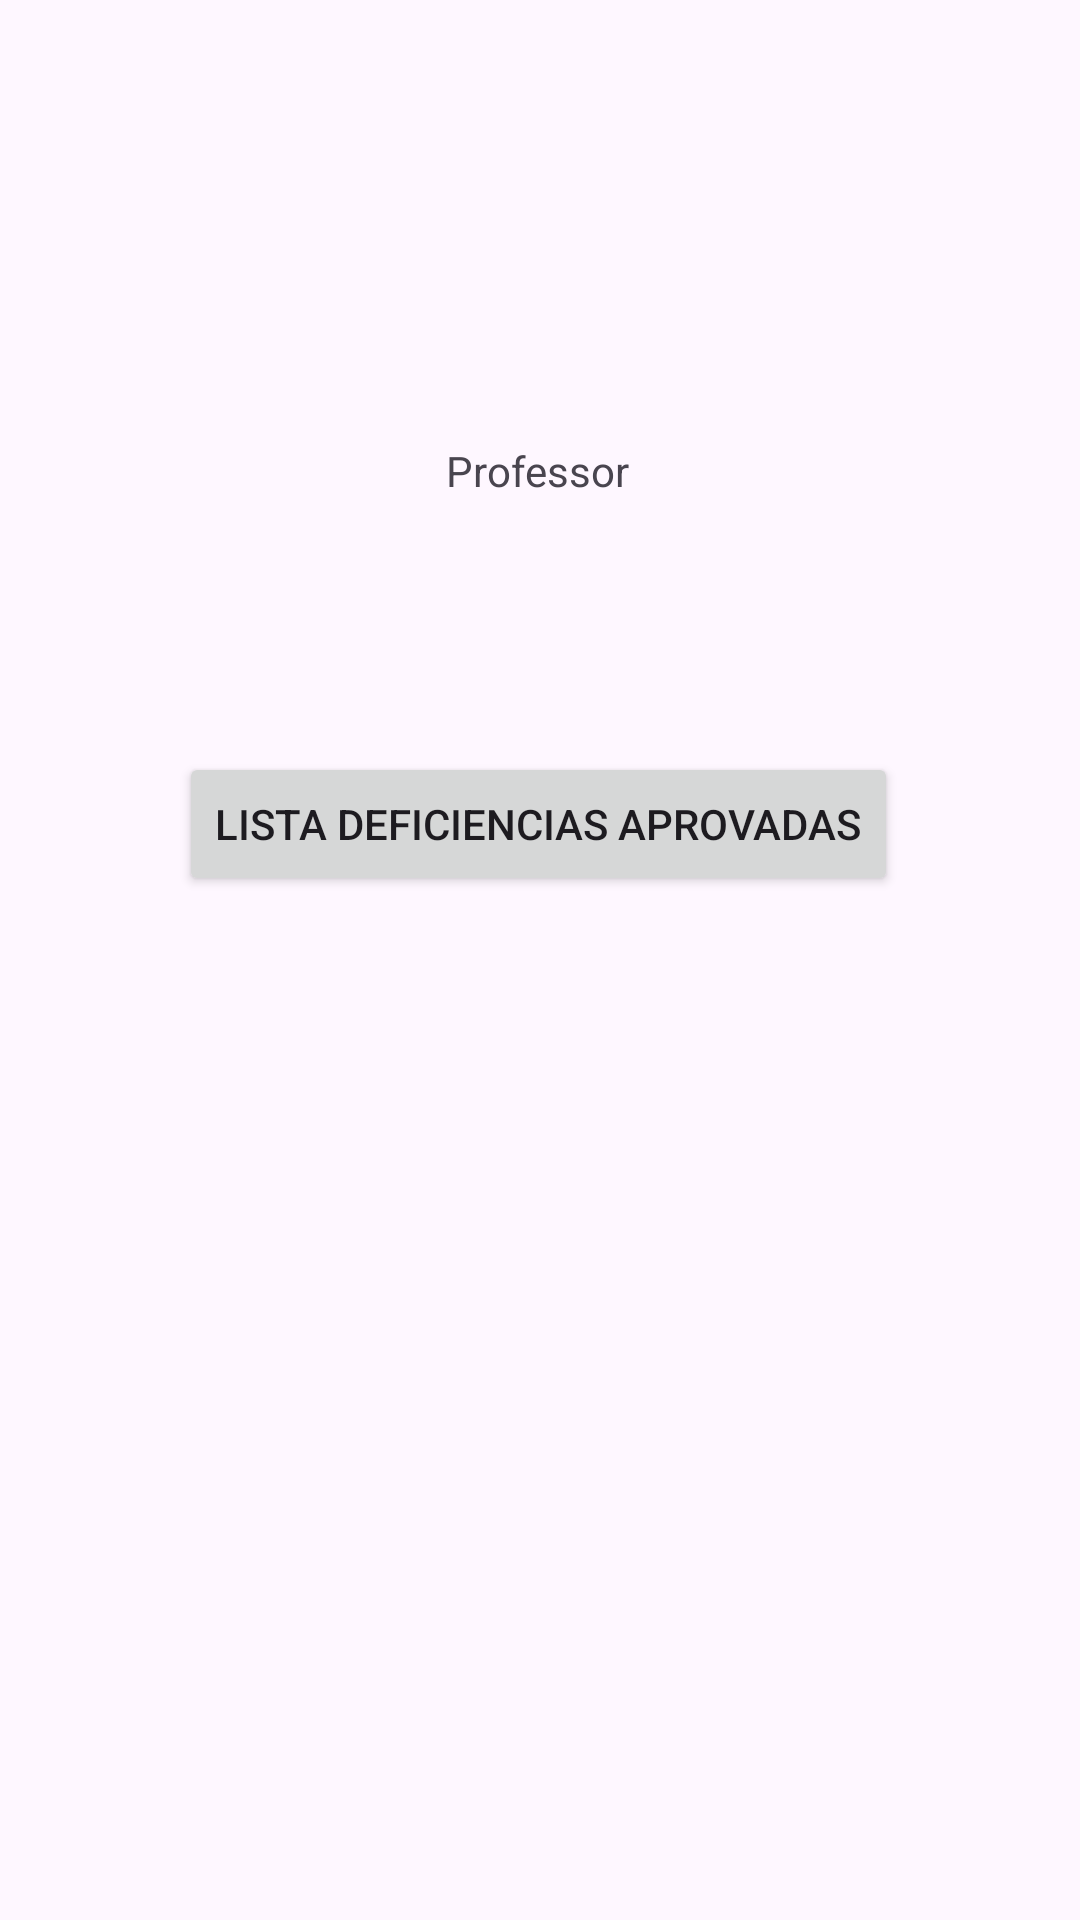

The Android layout XML behind this screen, and the referenced resources:
<!-- AndroidManifest.xml: application theme Theme.ProjetoEnge3 -->
<!-- res/layout/activity_professor.xml -->
<?xml version="1.0" encoding="utf-8"?>
<androidx.constraintlayout.widget.ConstraintLayout xmlns:android="http://schemas.android.com/apk/res/android"
    xmlns:app="http://schemas.android.com/apk/res-auto"
    xmlns:tools="http://schemas.android.com/tools"
    android:layout_width="match_parent"
    android:layout_height="match_parent"
    tools:context=".usuarios.ProfessorActivity">

    <TextView
        android:id="@+id/textView3"
        android:layout_width="wrap_content"
        android:layout_height="wrap_content"
        android:text="Professor"
        app:layout_constraintBottom_toBottomOf="parent"
        app:layout_constraintEnd_toEndOf="parent"
        app:layout_constraintHorizontal_bias="0.498"
        app:layout_constraintStart_toStartOf="parent"
        app:layout_constraintTop_toTopOf="parent"
        app:layout_constraintVertical_bias="0.237" />

    <Button
        android:id="@+id/btnList"
        android:layout_width="wrap_content"
        android:layout_height="wrap_content"
        android:text="Lista Deficiencias aprovadas"
        app:layout_constraintBottom_toBottomOf="parent"
        app:layout_constraintEnd_toEndOf="parent"
        app:layout_constraintHorizontal_bias="0.497"
        app:layout_constraintStart_toStartOf="parent"
        app:layout_constraintTop_toBottomOf="@+id/textView3"
        app:layout_constraintVertical_bias="0.198" />

</androidx.constraintlayout.widget.ConstraintLayout>
<!-- resources referenced by this layout -->
<resources>
  <style name="Theme.ProjetoEnge3" parent="Base.Theme.ProjetoEnge3" />
  <style name="Base.Theme.ProjetoEnge3" parent="Theme.Material3.DayNight.NoActionBar">
          
          
      </style>
</resources>
